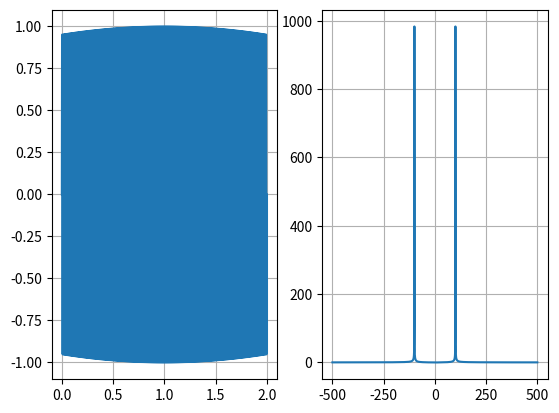

Recreate this plot in Python.
#!/usr/bin/env python
# -*- coding: utf-8 -*-
# @Date    : 2017-07-06 10:38:13
# @Author  : Zhi Liu (zhiliu.mind@gmail.com)
# @Link    : http://iridescent.ink
# @Version : $1.0$
from __future__ import division, print_function, absolute_import
import numpy as np
import numpy.fft as npfft


def freq(fs, n, norm=False, shift=False):
    r"""Return the sample frequencies

    Return the sample frequencies.

    Given a window length `n` and a sample rate `fs`, if shift is ``True``::

      f = [-n/2, ..., n/2] / (d*n)

    Given a window length `n` and a sample rate `fs`, if shift is ``False``::

      f = [0, 1, ..., n] / (d*n)

    If :attr:`norm` is ``True``, :math:`d = 1`, else :math:`d = 1/f_s`.

    Parameters
    ----------
    fs : float
        Sampling rate.
    n : int
        Number of samples.
    norm : bool
        Normalize the frequencies.
    shift : bool
        Does shift the zero frequency to center.

    Returns
    -------
    numpy array
        frequency array with size :math:`n×1`.
    """
    d = 1. / fs

    if shift:
        f = np.linspace(-n / 2., n / 2., n, endpoint=True)
    else:
        f = np.linspace(0, n, n, endpoint=True)
    if norm:
        return f / n
    else:
        return f / (d * n)


def fftfreq(fs, n, norm=False, shift=False):
    r"""Return the Discrete Fourier Transform sample frequencies

    Return the Discrete Fourier Transform sample frequencies.

    Given a window length `n` and a sample rate `fs`, if shift is ``True``::

      f = [-n/2, ..., -1,     0, 1, ...,   n/2-1] / (d*n)   if n is even
      f = [-(n-1)/2, ..., -1, 0, 1, ..., (n-1)/2] / (d*n)   if n is odd

    Given a window length `n` and a sample rate `fs`, if shift is ``False``::

      f = [0, 1, ...,   n/2-1,     -n/2, ..., -1] / (d*n)   if n is even
      f = [0, 1, ..., (n-1)/2, -(n-1)/2, ..., -1] / (d*n)   if n is odd

    where :math:`d = 1/f_s`, if :attr:`norm` is ``True``, :math:`d = 1`, else :math:`d = 1/f_s`.

    Parameters
    ----------
    fs : float
        Sampling rate.
    n : int
        Number of samples.
    norm : bool
        Normalize the frequencies.
    shift : bool
        Does shift the zero frequency to center.

    Returns
    -------
    numpy array
        frequency array with size :math:`n×1`.
    """
    d = 1. / fs
    if n % 2 == 0:
        N = n
        N1 = int(n / 2.)
        N2 = int(n / 2.)
        endpoint = False
    else:
        N = n - 1
        N1 = int((n + 1) / 2.)
        N2 = int((n - 1) / 2.)
        endpoint = True

    if shift:
        f = np.linspace(-N / 2., N / 2., n, endpoint=endpoint)
    else:
        f = np.hstack((np.linspace(0, N / 2., N1, endpoint=endpoint),
                       np.linspace(-N / 2., 0, N2, endpoint=False)))
    if norm:
        return f / n
    else:
        return f / (d * n)


def fftshift(x, axis=None):
    r"""Shift the zero-frequency component to the center of the spectrum.

    This function swaps half-spaces for all axes listed (defaults to all).
    Note that ``y[0]`` is the Nyquist component only if ``len(x)`` is even.

    Parameters
    ----------
    x : numpy array
        The input array.
    axis : int, optional
        Axes over which to shift. (Default is None, which shifts all axes.)

    Returns
    -------
    y : numpy array
        The shifted array.

    See Also
    --------
    ifftshift : The inverse of :func:`fftshift`.

    Examples
    --------

    ::

        import numpy as np
        import pyailib.as ps

        x = [1, 2, 3, 4, 5, 6]
        y = np.fft.fftshift(x)
        print(y)
        y = ps.fftshift(x)
        print(y)

        x = [1, 2, 3, 4, 5, 6, 7]
        y = np.fft.fftshift(x)
        print(y)
        y = ps.fftshift(x)
        print(y)

        axis = (0, 1)  # axis = 0, axis = 1
        x = [[1, 2, 3, 4, 5, 6], [0, 2, 3, 4, 5, 6]]
        y = np.fft.fftshift(x, axis)
        print(y)
        y = ps.fftshift(x, axis)
        print(y)


        x = [[1, 2, 3, 4, 5, 6, 7], [0, 2, 3, 4, 5, 6, 7]]
        y = np.fft.fftshift(x, axis)
        print(y)
        y = ps.fftshift(x, axis)
        print(y)

    """

    if axis is None:
        axis = tuple(range(np.ndim(x)))
    elif type(axis) is int:
        axis = tuple([axis])
    for a in axis:
        n = np.size(x, a)
        p = int(n / 2.)
        x = np.roll(x, p, axis=a)
    return x


def ifftshift(x, axis=None):
    r"""Shift the zero-frequency component back.

    The inverse of :func:`fftshift`. Although identical for even-length `x`, the
    functions differ by one sample for odd-length `x`.

    Parameters
    ----------
    x : numpy array
        The input array.
    axis : int, optional
        Axes over which to shift. (Default is None, which shifts all axes.)

    Returns
    -------
    y : numpy array
        The shifted array.

    See Also
    --------
    fftshift : The inverse of `ifftshift`.

    Examples
    --------

    ::

        x = [1, 2, 3, 4, 5, 6]
        y = np.fft.ifftshift(x)
        print(y)
        y = pl.ifftshift(x)
        print(y)

        x = [1, 2, 3, 4, 5, 6, 7]
        y = np.fft.ifftshift(x)
        print(y)
        y = pl.ifftshift(x)
        print(y)

        axis = (0, 1)  # axis = 0, axis = 1
        x = [[1, 2, 3, 4, 5, 6], [0, 2, 3, 4, 5, 6]]
        y = np.fft.ifftshift(x, axis)
        print(y)
        y = pl.ifftshift(x, axis)
        print(y)


        x = [[1, 2, 3, 4, 5, 6, 7], [0, 2, 3, 4, 5, 6, 7]]
        y = np.fft.ifftshift(x, axis)
        print(y)
        y = pl.ifftshift(x, axis)
        print(y)

    """

    if axis is None:
        axis = tuple(range(np.ndim(x)))
    elif type(axis) is int:
        axis = tuple([axis])
    for a in axis:
        n = np.size(x, a)
        p = int((n + 1) / 2.)
        x = np.roll(x, p, axis=a)
    return x


def padfft(X, nfft=None, axis=0, shift=False):
    r"""PADFT Pad array for doing FFT or IFFT

    PADFT Pad array for doing FFT or IFFT

    Parameters
    ----------
    X : ndarray
        Data to be padded.
    nfft : int or None
        the number of fft point.
    axis : int, optional
        Padding dimension. (the default is 0)
    shift : bool, optional
        Whether to shift the frequency (the default is False)
    """

    if axis is None:
        axis = 0

    Nx = np.size(X, axis)

    if nfft < Nx:
        raise ValueError('Output size is smaller than input size!')

    Nd = np.ndim(X)
    Np = int(np.uint(nfft - Nx))
    PS = np.zeros((Nd, 2), dtype='int32')
    PV = [0]
    if shift:
        PS[axis, 0] = int(np.fix((Np + 1) / 2.))
        X = np.pad(X, PS, 'constant', constant_values=PV)
        PS[axis, :] = [0, Np - PS[axis, 0]]
        X = np.pad(X, PS, 'constant', constant_values=PV)
    else:
        PS[axis, 1] = Np
        X = np.pad(X, PS, 'constant', constant_values=PV)

    return X


def fft(a, n=None, axis=-1, norm=None, shift=False):
    N = np.size(a, axis)
    if (n is not None) and (n > N):
        a = padfft(a, n, axis, shift)
    if shift:
        return npfft.fftshift(npfft.fft(npfft.fftshift(a, axes=axis), n=n, axis=axis, norm=norm), axes=axis)
    else:
        return npfft.fft(a, n=n, axis=axis, norm=norm)


def ifft(a, n=None, axis=-1, norm=None, shift=False):
    if shift:
        return npfft.ifftshift(npfft.ifft(npfft.ifftshift(a, axes=axis), n=n, axis=axis, norm=norm), axes=axis)
    else:
        return npfft.ifft(a, n=n, axis=axis, norm=norm)


def fft2(img):
    r"""
    Improved 2D fft
    """
    out = np.zeros(img.shape, dtype=complex)
    for i in range(out.shape[1]):
        # get range fixed column
        out[:, i] = fft(img[:, i])
    for j in range(out.shape[0]):
        out[j, :] = fft(out[j, :])
    return out


def fftx(x, n=None):

    return npfft.fftshift(npfft.fft(npfft.fftshift(x, n)))


def ffty(x, n=None):
    return (npfft.fftshift(npfft.fft(npfft.fftshift(x.transpose(), n)))).transpose()


def ifftx(x, n=None):
    return npfft.fftshift(npfft.ifft(npfft.fftshift(x), n))


def iffty(x, n=None):
    return (npfft.fftshift(npfft.ifft(x.transpose(), n))).transpose()


if __name__ == "__main__":

    import matplotlib.pyplot as plt

    fs = 1000.
    n = 16

    print(np.fft.fftfreq(n, 1. / fs))

    f = fftfreq(fs, n, shift=False, norm=False)
    print(f)
    f = fftfreq(fs, n, shift=False, norm=True)
    print(f)
    f = fftfreq(fs, n, shift=True, norm=True)
    print(f)

    print(np.linspace(-fs / 2., fs / 2., n))

    Ts = 2.
    f0 = 100.
    Fs = 1000.
    Ns = int(Fs * Ts)
    t = np.linspace(0., Ts, Ns)
    # f = np.linspace(-Fs / 2., Fs / 2., Ns)
    f = fftfreq(Fs, Ns, shift=True)
    print(f)

    x = np.sin(2. * np.pi * f0 * t)
    y = fft(x, shift=True)
    y = np.abs(y)

    plt.figure()
    plt.subplot(121)
    plt.grid()
    plt.plot(t, x)
    plt.subplot(122)
    plt.grid()
    plt.plot(f, y)
    plt.show()

    X = np.array([[1, 2, 3], [4, 5, 6]])
    print(X)
    X = padfft(X, nfft=8, axis=0, shift=False)
    print(X)
    X = padfft(X, nfft=8, axis=1, shift=False)
    print(X)
